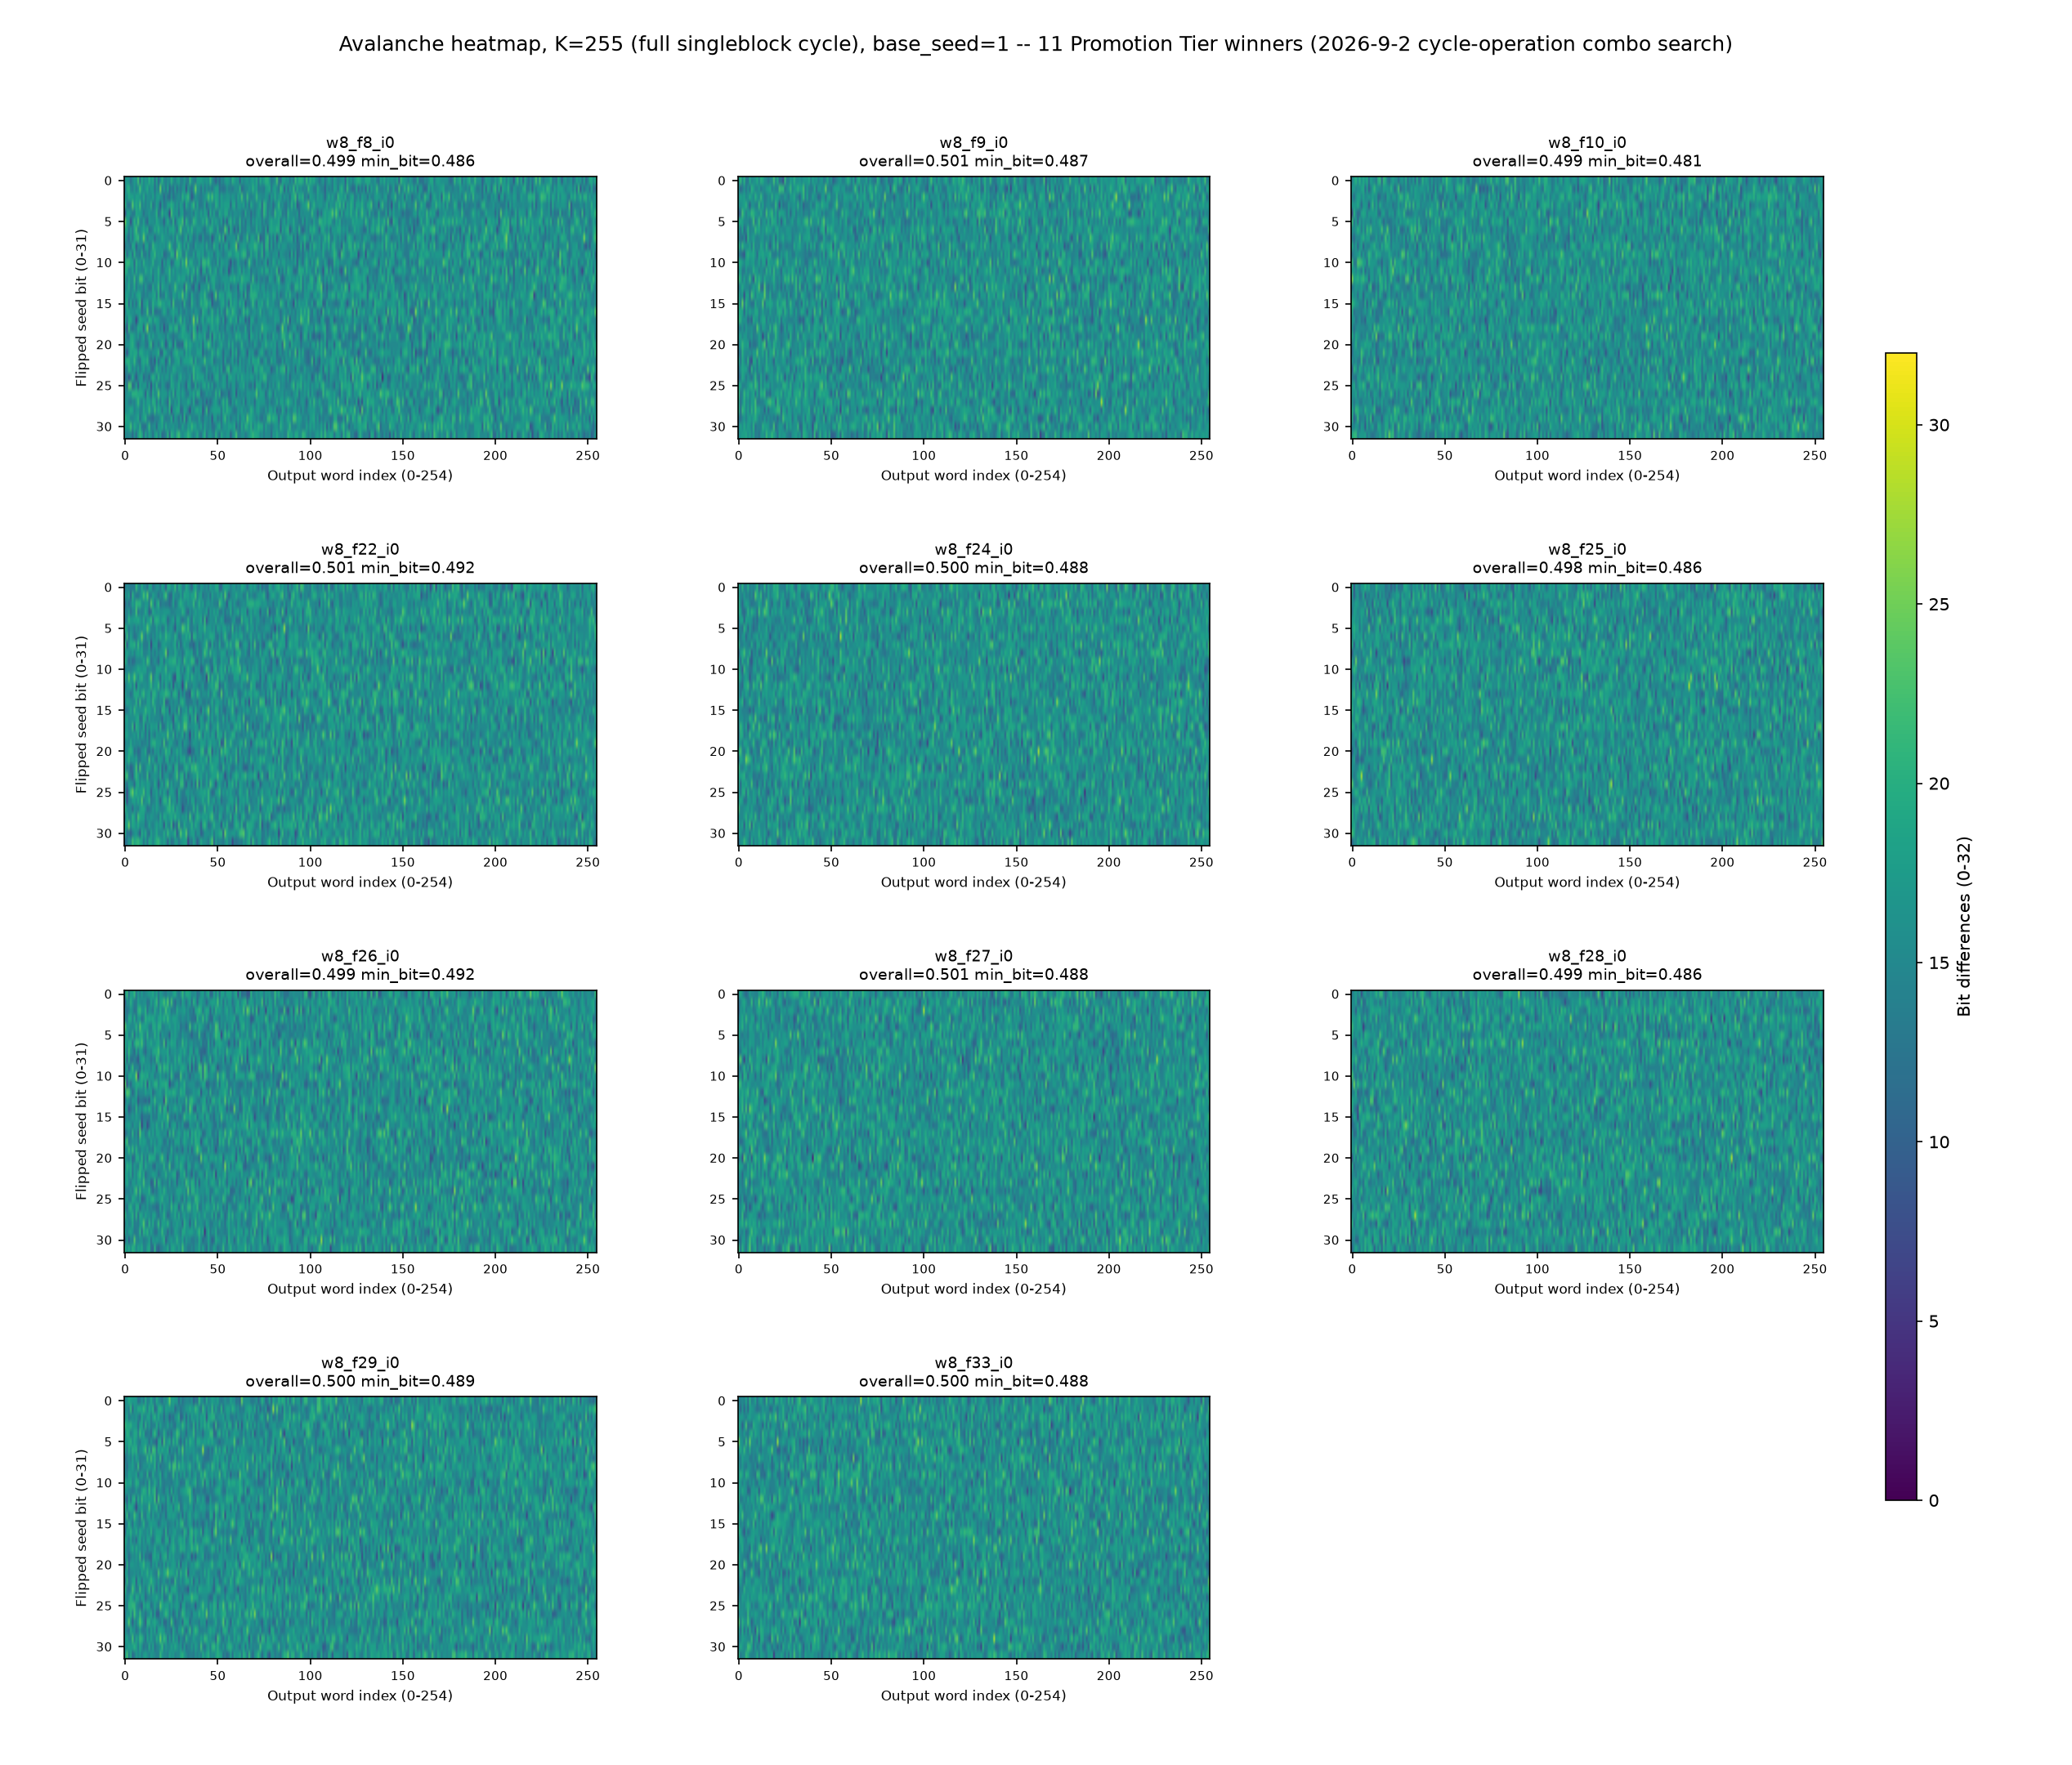

This chart was generated by the following Python code:
"""Avalanche heatmap (K=255, full single-key cycle) for the 11 Promotion
Tier winners of the cycle-operation combo search (see RESULTS.md). Tier 0
only captured K=1 (a single word, proven sufficient to reject the clearly
broken 756-2/3 of the DSL space cheaply -- see recipes.py/tier0_avalanche.py
docstrings) -- it does NOT rule out a K=255-style dead-bit defect like the
one quality_gate.py's avalanche_stats() docstring documents for
`pruned_winner` (seed bits 5/6 avalanche-dead across 253/255 output
positions, invisible to the scalar/K=1 average). This script re-checks
each winner at K=255 to see whether that class of defect resurfaced here.

Direct port of ../2026-8-27_operand-position-search/avalanche_heatmap_winner.py's
matrix/plot approach, retargeted at this experiment's per-candidate binaries
instead of wired_prng.py's Wiring model. Each candidate binary's `--single
<key> <rng>` mode (rng=255) captures exactly one full singleblock cycle for
a fixed key -- no multikey re-keying involved, so this is the same "one
cycle" semantics avalanche_heatmap_winner.py and avalanche_ra_core.py use,
just invoked through this experiment's own CLI surface (combo_gen.py's
TEMPLATE) instead of production ra_core's `--stream mode seed 255`.
"""

from __future__ import annotations

import os
import struct
import subprocess
import sys
from pathlib import Path

import matplotlib

if not os.environ.get("DISPLAY"):
    matplotlib.use("Agg")
import matplotlib.pyplot as plt  # noqa: E402
import numpy as np  # noqa: E402

sys.path.insert(0, str(Path(__file__).parent.parent / "2026-8-26_operation-pruning-research"))
from quality_gate import avalanche_stats  # noqa: E402

HERE = Path(__file__).parent
CAND_DIR = HERE / "candidates"
MASK = 0xFFFFFFFF
BASE_SEED = 1
N_WORDS = 255

WINNERS = [
    "w8_f8_i0", "w8_f9_i0", "w8_f10_i0", "w8_f22_i0", "w8_f24_i0",
    "w8_f25_i0", "w8_f26_i0", "w8_f27_i0", "w8_f28_i0", "w8_f29_i0",
    "w8_f33_i0",
]


def capture_cycle(bin_path: Path, seed: int) -> list[int]:
    out = subprocess.run(
        [str(bin_path), "--single", str(seed & MASK), str(N_WORDS)],
        stdout=subprocess.PIPE, stderr=subprocess.DEVNULL, check=True,
    ).stdout
    assert len(out) == N_WORDS * 4, f"{bin_path.name}: expected {N_WORDS*4} bytes, got {len(out)}"
    return list(struct.unpack(f"<{N_WORDS}I", out))


def compute_matrix(bin_path: Path, base_seed: int = BASE_SEED):
    capture_fn = lambda seed: capture_cycle(bin_path, seed)  # noqa: E731
    baseline = capture_fn(base_seed)
    n = len(baseline)
    matrix = np.zeros((32, n), dtype=int)
    for bit in range(32):
        flipped_seed = (base_seed ^ (1 << bit)) & MASK
        mutated = capture_fn(flipped_seed)
        for i in range(n):
            matrix[bit, i] = bin(baseline[i] ^ mutated[i]).count("1")
    stats = avalanche_stats(capture_fn, base_seed)
    return matrix, stats


def plot_single(cid: str, matrix, stats, out_png: Path) -> None:
    plt.figure(figsize=(10, 6))
    plt.imshow(matrix, aspect="auto", vmin=0, vmax=32)
    plt.xlabel("Output word index (0-254)")
    plt.ylabel("Flipped seed bit (0-31)")
    plt.title(
        f"Avalanche heatmap K=255 (full cycle): {cid}\n"
        f"overall={stats['overall_mean_hamming_fraction']:.4f} "
        f"min_bit={stats['min_bit_fraction']:.4f}"
    )
    plt.colorbar(label="Bit differences (0-32)")
    plt.tight_layout()
    plt.savefig(out_png, dpi=150)
    plt.close()
    print(f"  saved {out_png.name}")


def main():
    results = {}
    for cid in WINNERS:
        bin_path = CAND_DIR / cid
        assert bin_path.exists(), f"{bin_path} not found -- run combo_gen.py first"
        matrix, stats = compute_matrix(bin_path)
        results[cid] = (matrix, stats)
        worst_bit = min(range(32), key=lambda b: stats["per_bit_fractions"][b])
        print(f"{cid}: overall={stats['overall_mean_hamming_fraction']:.4f} "
              f"min_bit={stats['min_bit_fraction']:.4f} (bit {worst_bit}) "
              f"K=255 full-cycle")
        dead = [b for b in range(32) if stats["per_bit_fractions"][b] < 0.05]
        if dead:
            print(f"    !! near-dead bits (<0.05): {dead}")
        plot_single(cid, matrix, stats, HERE / f"avalanche_heatmap_{cid}_k255.png")

    n = len(WINNERS)
    ncols = 3
    nrows = -(-n // ncols)
    fig = plt.figure(figsize=(5.3 * ncols + 1.0, 3.6 * nrows))
    gs = fig.add_gridspec(nrows, ncols, left=0.06, right=0.88, top=0.90, bottom=0.06,
                           hspace=0.55, wspace=0.3)
    axes_flat = []
    im = None
    for idx, cid in enumerate(WINNERS):
        row, col = divmod(idx, ncols)
        ax = fig.add_subplot(gs[row, col])
        axes_flat.append(ax)
        matrix, stats = results[cid]
        im = ax.imshow(matrix, aspect="auto", vmin=0, vmax=32)
        ax.set_title(
            f"{cid}\noverall={stats['overall_mean_hamming_fraction']:.3f} "
            f"min_bit={stats['min_bit_fraction']:.3f}",
            fontsize=9,
        )
        ax.set_xlabel("Output word index (0-254)", fontsize=8)
        if col == 0:
            ax.set_ylabel("Flipped seed bit (0-31)", fontsize=8)
        ax.tick_params(labelsize=7)

    fig.suptitle(
        "Avalanche heatmap, K=255 (full singleblock cycle), base_seed=1 -- "
        "11 Promotion Tier winners (2026-9-2 cycle-operation combo search)",
        fontsize=12,
    )
    cbar_ax = fig.add_axes([0.91, 0.15, 0.015, 0.65])
    fig.colorbar(im, cax=cbar_ax, label="Bit differences (0-32)")
    out_png = HERE / "avalanche_heatmap_winners_k255.png"
    plt.savefig(out_png, dpi=150)
    print(f"\nSaved grid heatmap to {out_png}")


if __name__ == "__main__":
    main()
